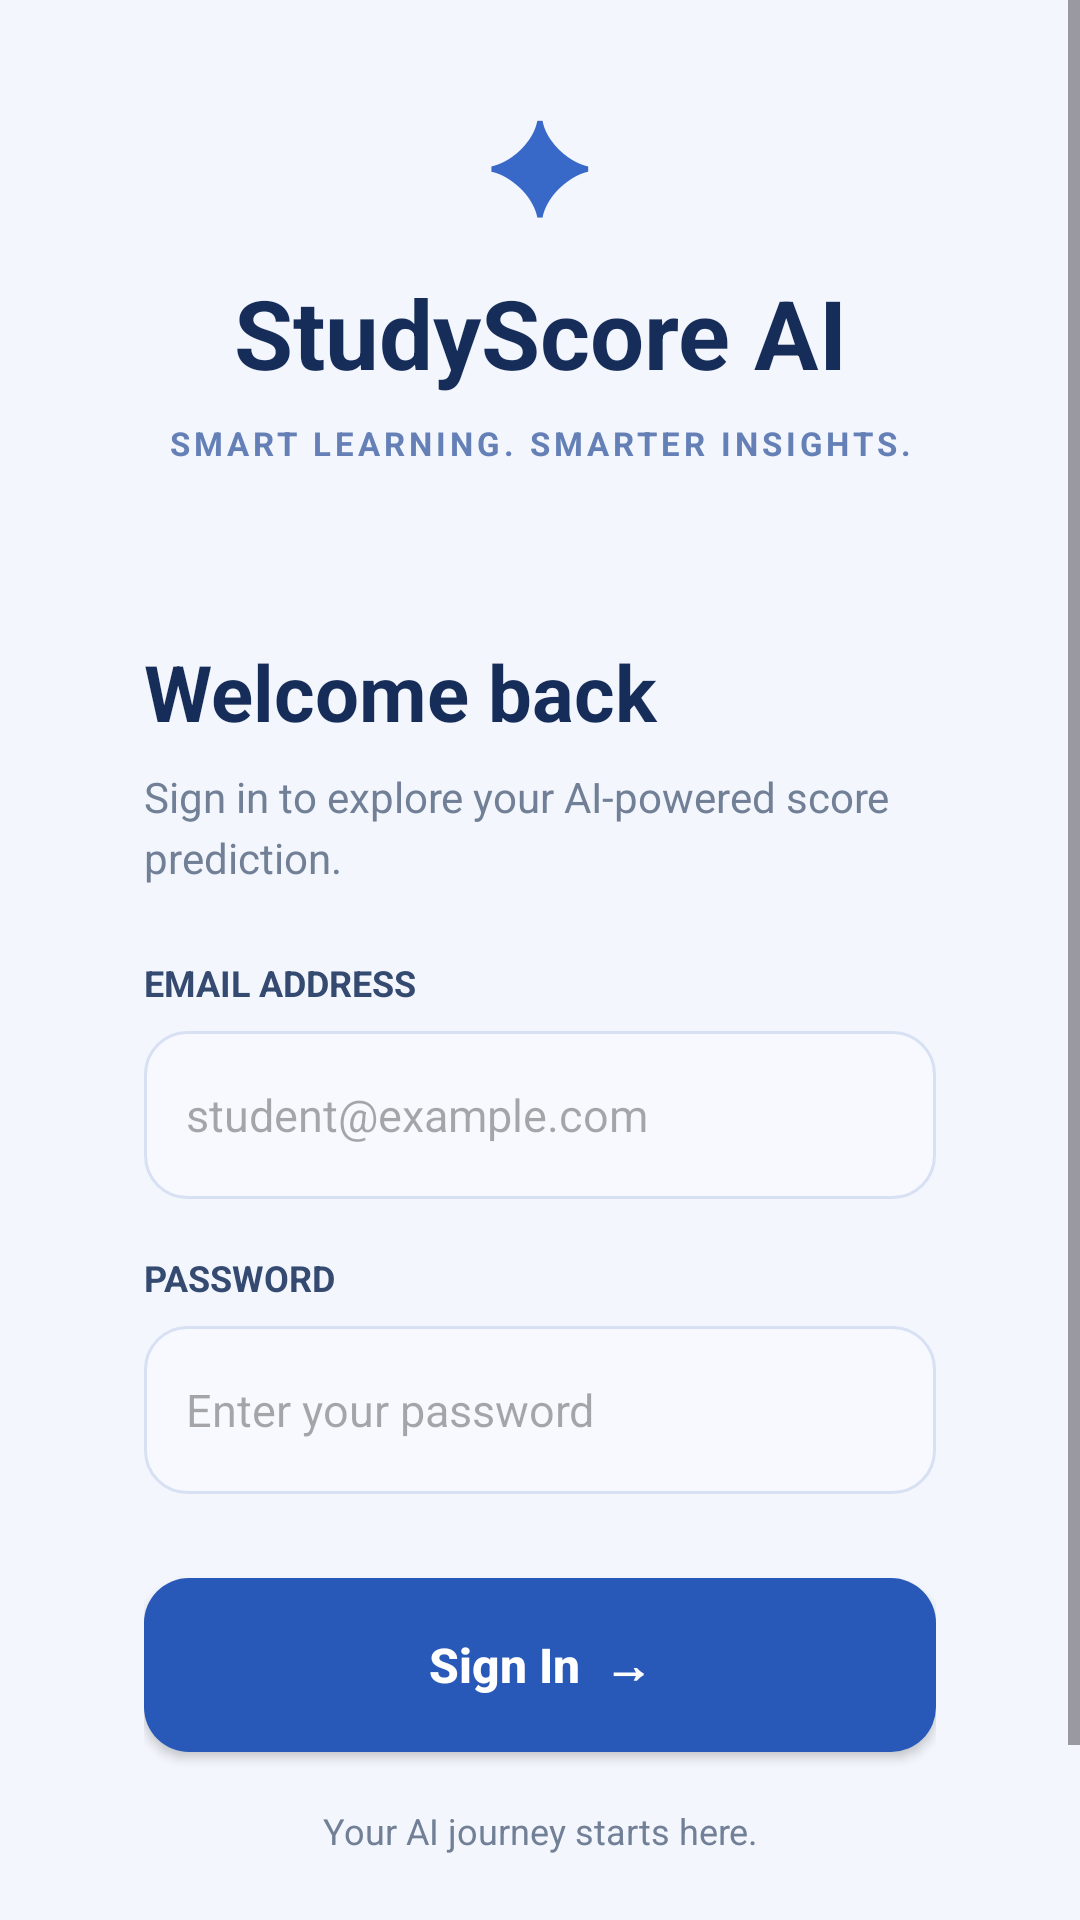

Produce the Android XML layout that renders to this screen, including the resource entries it uses.
<!-- AndroidManifest.xml: application theme Theme.SmartValuePredictor -->
<!-- res/layout/activity_main.xml -->
<?xml version="1.0" encoding="utf-8"?>
<ScrollView xmlns:android="http://schemas.android.com/apk/res/android"
    android:layout_width="match_parent"
    android:layout_height="match_parent"
    android:fillViewport="true"
    android:background="#F3F6FC">

    <LinearLayout
        android:id="@+id/main"
        android:layout_width="match_parent"
        android:layout_height="match_parent"
        android:orientation="vertical"
        android:gravity="center"
        android:padding="24dp">

        
        <TextView
            android:layout_width="wrap_content"
            android:layout_height="wrap_content"
            android:text="✦"
            android:textSize="42sp"
            android:textColor="#3868C8"
            android:layout_marginBottom="8dp" />

        <TextView
            android:layout_width="match_parent"
            android:layout_height="wrap_content"
            android:text="StudyScore AI"
            android:textSize="32sp"
            android:textStyle="bold"
            android:textColor="#172D59"
            android:gravity="center" />

        <TextView
            android:layout_width="match_parent"
            android:layout_height="wrap_content"
            android:text="SMART LEARNING. SMARTER INSIGHTS."
            android:textSize="11sp"
            android:textStyle="bold"
            android:textColor="#6480B6"
            android:letterSpacing="0.12"
            android:gravity="center"
            android:layout_marginTop="8dp" />

        
        <LinearLayout
            android:layout_width="match_parent"
            android:layout_height="wrap_content"
            android:orientation="vertical"
            android:padding="24dp"
            android:layout_marginTop="34dp"
            android:background="@drawable/bg_card"
            android:elevation="4dp">

            <TextView
                android:layout_width="match_parent"
                android:layout_height="wrap_content"
                android:text="Welcome back"
                android:textSize="26sp"
                android:textStyle="bold"
                android:textColor="#172D59" />

            <TextView
                android:layout_width="match_parent"
                android:layout_height="wrap_content"
                android:text="Sign in to explore your AI-powered score prediction."
                android:textSize="14sp"
                android:textColor="#718096"
                android:lineSpacingExtra="4dp"
                android:layout_marginTop="8dp"
                android:layout_marginBottom="24dp" />

            
            <TextView
                android:layout_width="match_parent"
                android:layout_height="wrap_content"
                android:text="EMAIL ADDRESS"
                android:textSize="12sp"
                android:textStyle="bold"
                android:textColor="#344A70"
                android:layout_marginBottom="8dp" />

            <EditText
                android:id="@+id/emailInput"
                android:layout_width="match_parent"
                android:layout_height="56dp"
                android:hint="student@example.com"
                android:inputType="textEmailAddress"
                android:singleLine="true"
                android:paddingStart="14dp"
                android:paddingEnd="14dp"
                android:textSize="15sp"
                android:textColor="#172D59"
                android:background="@drawable/bg_input"
                android:autofillHints="emailAddress" />

            
            <TextView
                android:layout_width="match_parent"
                android:layout_height="wrap_content"
                android:text="PASSWORD"
                android:textSize="12sp"
                android:textStyle="bold"
                android:textColor="#344A70"
                android:layout_marginTop="18dp"
                android:layout_marginBottom="8dp" />

            <EditText
                android:id="@+id/passwordInput"
                android:layout_width="match_parent"
                android:layout_height="56dp"
                android:hint="Enter your password"
                android:inputType="textPassword"
                android:singleLine="true"
                android:paddingStart="14dp"
                android:paddingEnd="14dp"
                android:textSize="15sp"
                android:textColor="#172D59"
                android:background="@drawable/bg_input"
                android:autofillHints="password" />

            
            <Button
                android:id="@+id/loginButton"
                android:layout_width="match_parent"
                android:layout_height="58dp"
                android:text="Sign In  →"
                android:textAllCaps="false"
                android:textSize="16sp"
                android:textStyle="bold"
                android:textColor="#FFFFFF"
                android:background="@drawable/bg_button"
                android:layout_marginTop="28dp" />

            <TextView
                android:layout_width="match_parent"
                android:layout_height="wrap_content"
                android:text="Your AI journey starts here."
                android:textSize="12sp"
                android:textColor="#718096"
                android:gravity="center"
                android:layout_marginTop="18dp" />

        </LinearLayout>

        
        <TextView
            android:layout_width="match_parent"
            android:layout_height="wrap_content"
            android:text="POWERED BY ON-DEVICE TENSORFLOW LITE"
            android:textSize="10sp"
            android:textStyle="bold"
            android:textColor="#8290A8"
            android:gravity="center"
            android:layout_marginTop="24dp" />

    </LinearLayout>
</ScrollView>
<!-- resources referenced by this layout -->
<resources>
  <!-- drawable bg_button (drawable) -->
  <shape xmlns:android="http://schemas.android.com/apk/res/android">
      <solid android:color="#2858B8" />
      <corners android:radius="15dp" />
  </shape>
  <!-- drawable bg_input (drawable) -->
  <shape xmlns:android="http://schemas.android.com/apk/res/android">
      <solid android:color="#F7F9FE" />
      <stroke
          android:width="1dp"
          android:color="#D7E1F3" />
      <corners android:radius="14dp" />
  </shape>
  <style name="Theme.SmartValuePredictor" parent="Base.Theme.SmartValuePredictor" />
  <style name="Base.Theme.SmartValuePredictor" parent="Theme.Material3.DayNight.NoActionBar">
          
          
      </style>
</resources>
